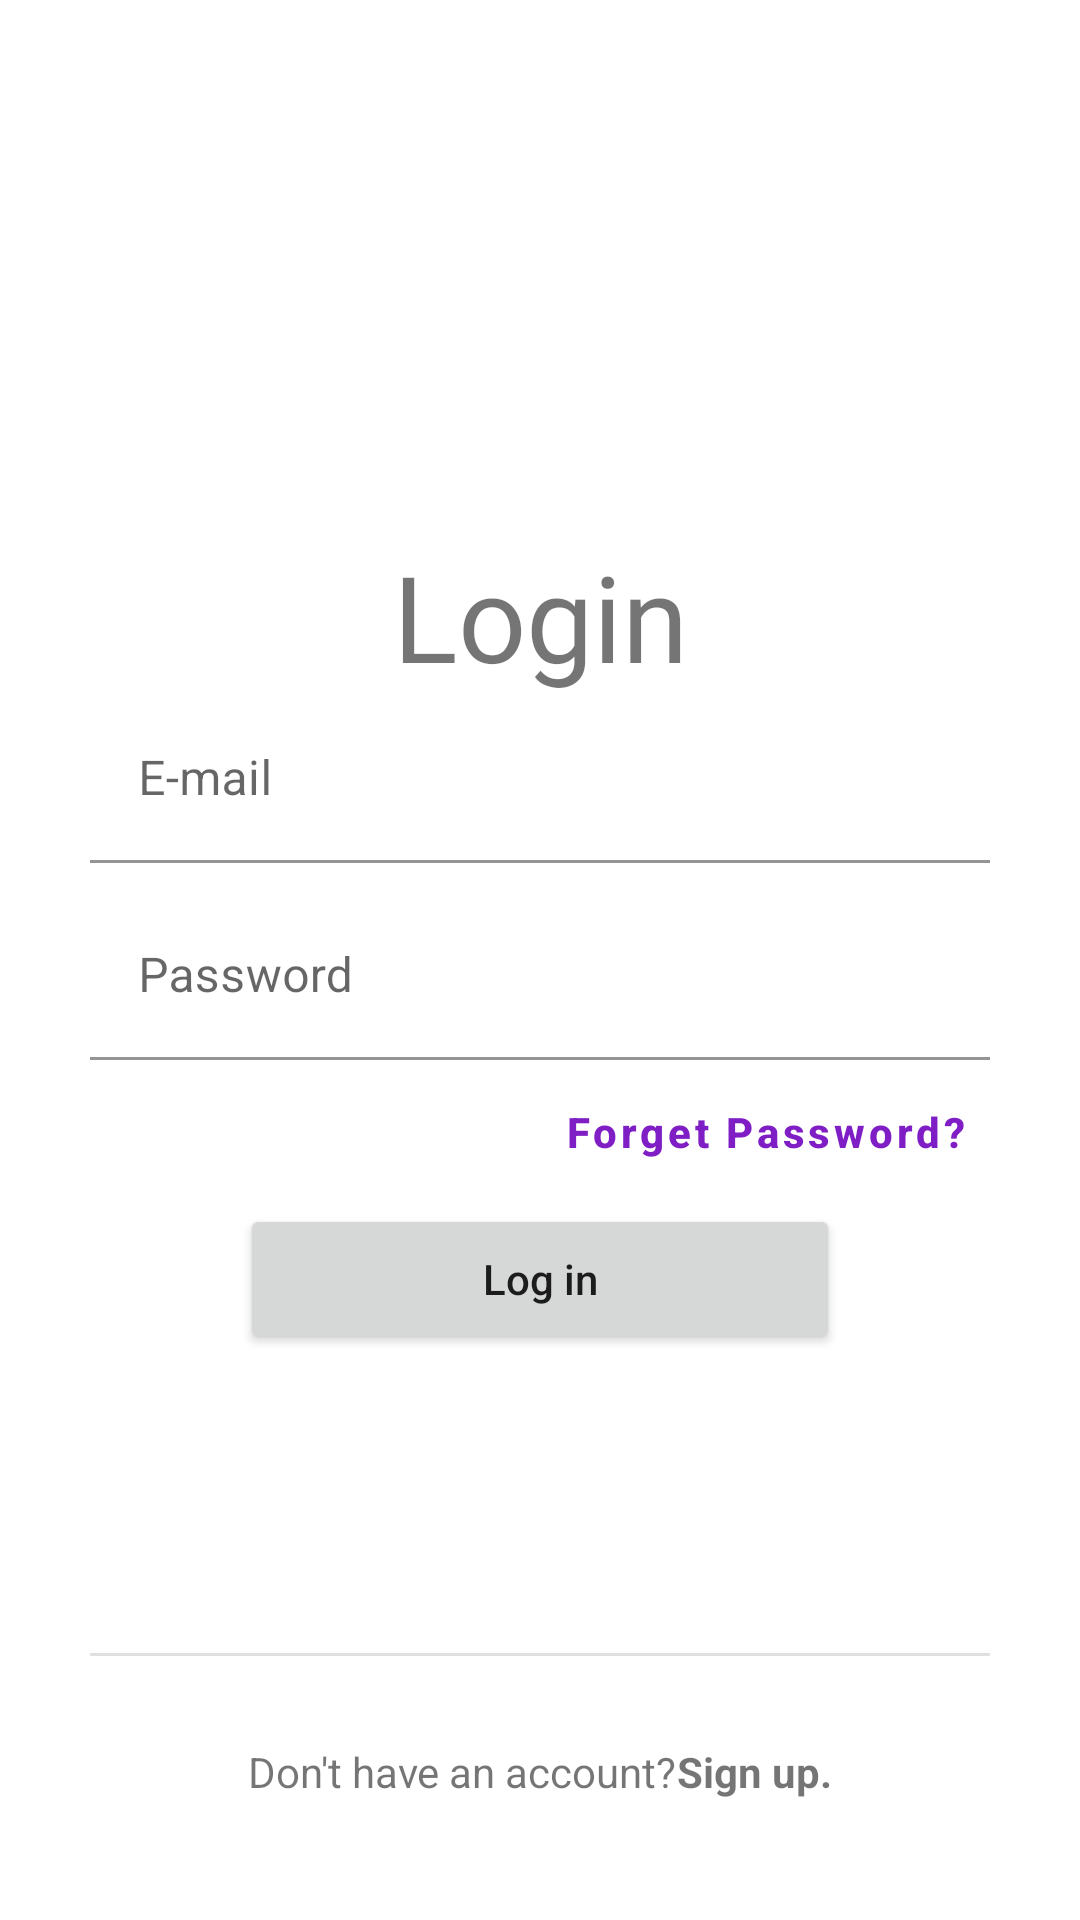

Android layout source for this screen:
<!-- AndroidManifest.xml: application theme Theme.Kitter -->
<!-- res/layout/activity_login.xml -->
<?xml version="1.0" encoding="utf-8"?>
<RelativeLayout xmlns:android="http://schemas.android.com/apk/res/android"
    android:layout_width="match_parent"
    android:layout_height="match_parent"
    android:padding="30dp">

    <LinearLayout
        android:layout_width="match_parent"
        android:layout_height="wrap_content"
        android:layout_centerInParent="true"
        android:gravity="center"
        android:orientation="vertical">

        <TextView
            android:layout_width="match_parent"
            android:layout_height="wrap_content"
            android:fontFamily="@font/amaranth"
            android:text="Login"
            android:textAlignment="center"
            android:textSize="40sp" />



        <com.google.android.material.textfield.TextInputLayout
            android:layout_width="match_parent"
            android:layout_height="wrap_content"
            android:hint="E-mail">

            <com.google.android.material.textfield.TextInputEditText
                android:id="@+id/et_email"
                android:layout_width="match_parent"
                android:layout_height="wrap_content"
                android:background="@android:color/transparent"
                android:inputType="textEmailAddress" />
        </com.google.android.material.textfield.TextInputLayout>

        <com.google.android.material.textfield.TextInputLayout
            android:layout_width="match_parent"
            android:layout_height="wrap_content"
            android:layout_marginTop="10sp"
            android:hint="Password">

            <EditText
                android:id="@+id/et_password"
                android:layout_width="match_parent"
                android:layout_height="wrap_content"
                android:background="@android:color/transparent"
                android:inputType="textPassword" />
        </com.google.android.material.textfield.TextInputLayout>

        <Button
            android:id="@+id/btn_forget_password"
            style="@style/Widget.MaterialComponents.Button.TextButton"
            android:layout_width="wrap_content"
            android:layout_height="wrap_content"
            android:layout_gravity="end"
            android:text="Forget Password?"
            android:textAllCaps="false"
            android:textStyle="bold" />

        <Button
            android:id="@+id/btn_login"
            android:layout_width="match_parent"
            android:layout_height="50dp"
            android:layout_marginHorizontal="50dp"
            android:text="Log in"
            android:textAllCaps="false" />

        <RelativeLayout
            android:layout_width="match_parent"
            android:layout_height="wrap_content"
            android:layout_marginVertical="5dp"
            android:paddingHorizontal="40dp">



        </RelativeLayout>

    </LinearLayout>

    <com.google.android.material.divider.MaterialDivider
        android:layout_width="match_parent"
        android:layout_height="wrap_content"
        android:layout_above="@id/txt1"/>

    <LinearLayout
        android:id="@+id/txt1"
        android:layout_width="wrap_content"
        android:layout_height="wrap_content"
        android:layout_alignParentBottom="true"
        android:layout_centerInParent="true"
        android:layout_marginBottom="10dp">

        <TextView
            android:layout_width="wrap_content"
            android:layout_height="wrap_content"
            android:text="Don't have an account?" />



        <TextView
            android:id="@+id/txt_signup"
            android:layout_width="match_parent"
            android:layout_height="wrap_content"
            android:clickable="true"
            android:gravity="bottom"
            android:minHeight="48dp"
            android:text="Sign up."
            android:textStyle="bold" />
    </LinearLayout>
</RelativeLayout>
<!-- resources referenced by this layout -->
<resources>
  <style name="Theme.Kitter" parent="Theme.MaterialComponents.DayNight.NoActionBar">
          
          <item name="colorPrimary">#7F1EC5</item>
          <item name="colorPrimaryVariant">@color/white</item>
          <item name="colorOnPrimary">@color/white</item>
          
          <item name="colorSecondary">@color/teal_200</item>
          <item name="colorSecondaryVariant">@color/teal_700</item>
          <item name="colorOnSecondary">@color/black</item>
          
          <item name="android:statusBarColor">?attr/colorPrimaryVariant</item>
          
      </style>
  <color name="white">#FFFFFFFF</color>
  <color name="teal_200">#FF03DAC5</color>
  <color name="teal_700">#FF018786</color>
  <color name="black">#FF000000</color>
</resources>
